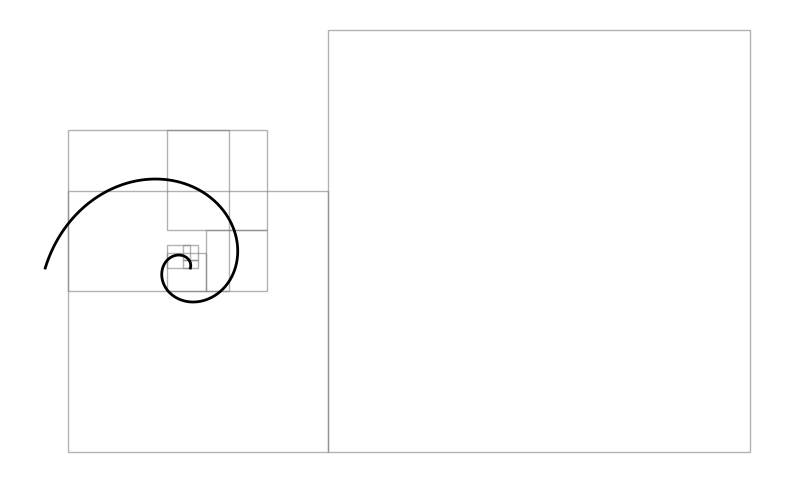

Reproduce this figure in Python.
import numpy as np
from matplotlib import pyplot as plt
import matplotlib.patches as patches

def fibonacci(length: int) -> list[int]:
    """Generate Fibonacci sequence.

    :param length: The length of the Fibonacci sequence.
    :return: The Fibonacci sequence of length.
    """
    if length <= 0:
        return []
    if length == 1:
        return [1]
    sequence = [1, 1]
    while len(sequence) < length:
        sequence.append(sequence[-1] + sequence[-2])
    return sequence

def plot_fibonacci_squares_and_spiral(n: int) -> None:
    """Plot Fibonacci squares and spiral up to the nth Fibonacci number."""
    fib = fibonacci(n)
    
    # Initialize plot
    fig, ax = plt.subplots(figsize=(10, 10))
    ax.set_aspect("equal")
    ax.axis("off")

    # Start position and orientation
    x, y = 0, 0
    direction = 0  # 0=right, 1=up, 2=left, 3=down

    for i in range(n):
        side = fib[i]
        # Draw square
        square = patches.Rectangle((x, y), side, side, fill=False, edgecolor="gray", linewidth=1, alpha=0.6)
        ax.add_patch(square)

        # Update position for next square
        if direction == 0:
            x += side
        elif direction == 1:
            y += side
            x -= fib[i-1] if i >= 1 else 0
        elif direction == 2:
            x -= side
            y -= fib[i-1] if i >= 1 else 0
        elif direction == 3:
            y -= side

        direction = (direction + 1) % 4

    # Plot spiral
    angles = np.linspace(0, direction * np.pi / 2 + np.pi * 2, 1000)
    a = 1  # scaling factor
    r = a * np.exp(angles * 0.30635)  # approximate growth rate for Fibonacci spiral

    x_spiral = r * np.cos(angles)
    y_spiral = r * np.sin(angles)

    ax.plot(x_spiral, y_spiral, color="black", linewidth=2)

    plt.show()

plot_fibonacci_squares_and_spiral(10)
